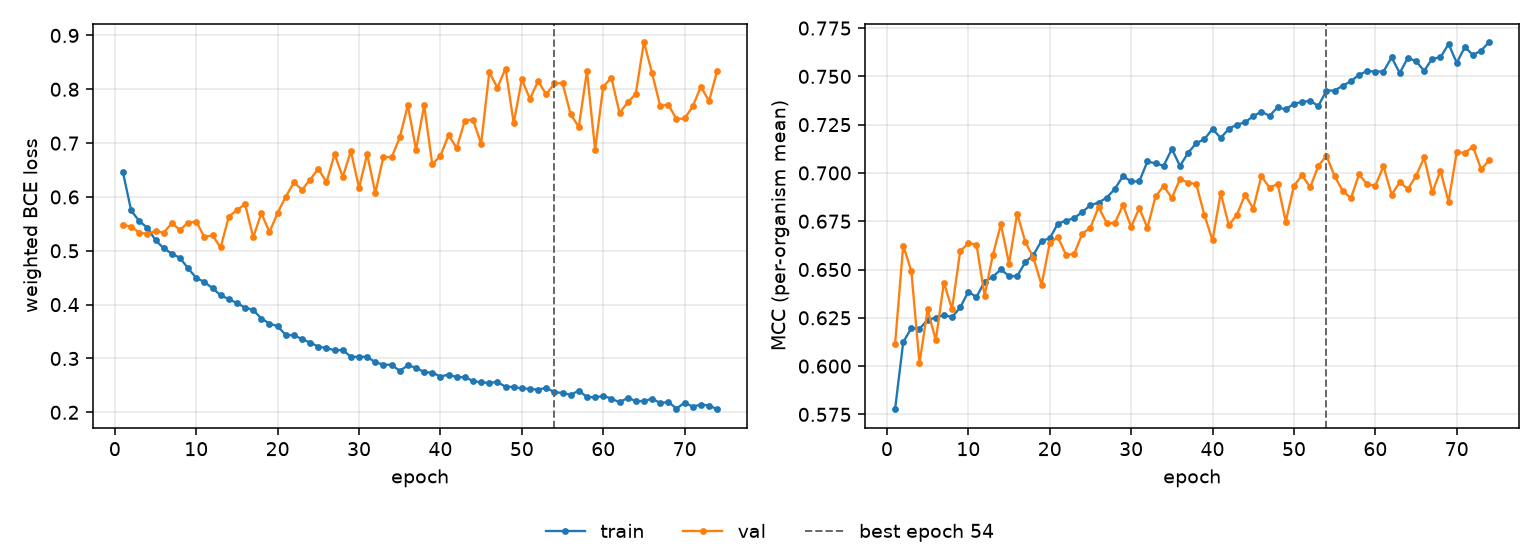

Source data for this figure (header and first rows):
epoch, tr_loss, vl_loss, tr_mcc, vl_mcc, is_best
1, 0.6456, 0.5478, 0.5776, 0.6113, False
2, 0.5751, 0.5451, 0.6124, 0.6624, False
3, 0.5551, 0.5337, 0.6197, 0.6491, False
4, 0.5429, 0.5313, 0.6193, 0.6015, False
5, 0.5197, 0.5367, 0.624, 0.6293, False
6, 0.5048, 0.5335, 0.6251, 0.6134, False
7, 0.4946, 0.5513, 0.6265, 0.6432, False
8, 0.487, 0.5387, 0.6254, 0.6295, False
9, 0.4674, 0.5523, 0.6304, 0.6595, False
10, 0.4498, 0.5542, 0.6385, 0.6635, False
11, 0.442, 0.5258, 0.6357, 0.663, False
12, 0.4307, 0.5286, 0.6438, 0.6365, False
13, 0.4173, 0.5062, 0.6463, 0.6573, False
14, 0.4103, 0.5635, 0.65, 0.6734, False
15, 0.4028, 0.5755, 0.6466, 0.6531, False
16, 0.3945, 0.5869, 0.6466, 0.679, False
17, 0.3901, 0.525, 0.6538, 0.6643, False
18, 0.3742, 0.5698, 0.6576, 0.6561, False
19, 0.3649, 0.5348, 0.6649, 0.642, False
20, 0.3598, 0.5704, 0.6661, 0.6637, False
21, 0.3436, 0.6005, 0.6737, 0.6668, False
22, 0.3431, 0.6271, 0.6753, 0.6576, False
23, 0.336, 0.6133, 0.6766, 0.6581, False
24, 0.3293, 0.6323, 0.6798, 0.6686, False
25, 0.322, 0.6526, 0.6833, 0.6717, False
26, 0.3193, 0.6274, 0.6846, 0.6823, False
27, 0.3153, 0.6795, 0.6872, 0.6741, False
28, 0.3158, 0.637, 0.6917, 0.674, False
29, 0.3031, 0.685, 0.6984, 0.6834, False
30, 0.3031, 0.6171, 0.6956, 0.6721, False
31, 0.3031, 0.6793, 0.6956, 0.6818, False
32, 0.2929, 0.6075, 0.7059, 0.6716, False
33, 0.2888, 0.6747, 0.7049, 0.6879, False
34, 0.2881, 0.6734, 0.7037, 0.6932, False
35, 0.2771, 0.7105, 0.7124, 0.687, False
36, 0.2871, 0.7701, 0.7037, 0.6968, False
37, 0.283, 0.6879, 0.7104, 0.6951, False
38, 0.2743, 0.7699, 0.7155, 0.6942, False
39, 0.2738, 0.6606, 0.7174, 0.6782, False
40, 0.2664, 0.6763, 0.7228, 0.6651, False
41, 0.2701, 0.7147, 0.7181, 0.6897, False
42, 0.2652, 0.6908, 0.7229, 0.6729, False
43, 0.2652, 0.742, 0.725, 0.6784, False
44, 0.2583, 0.7437, 0.7262, 0.6887, False
45, 0.2554, 0.6987, 0.7294, 0.6816, False
46, 0.2548, 0.8315, 0.7317, 0.6984, False
47, 0.2563, 0.8032, 0.7296, 0.6924, False
48, 0.2474, 0.8384, 0.734, 0.6943, False
49, 0.2473, 0.7372, 0.7329, 0.6747, False
50, 0.2443, 0.8182, 0.7359, 0.6933, False
51, 0.2437, 0.7821, 0.7367, 0.6988, False
52, 0.2419, 0.8152, 0.7373, 0.6926, False
53, 0.2458, 0.7904, 0.7347, 0.7037, False
54, 0.2373, 0.8109, 0.7427, 0.7089, True
55, 0.2361, 0.8115, 0.7427, 0.6983, False
56, 0.2323, 0.7533, 0.7452, 0.6907, False
57, 0.2404, 0.7302, 0.7475, 0.6869, False
58, 0.2283, 0.8338, 0.7508, 0.6993, False
59, 0.228, 0.6878, 0.7528, 0.6941, False
60, 0.2302, 0.8046, 0.7525, 0.6934, False
... 14 more rows
